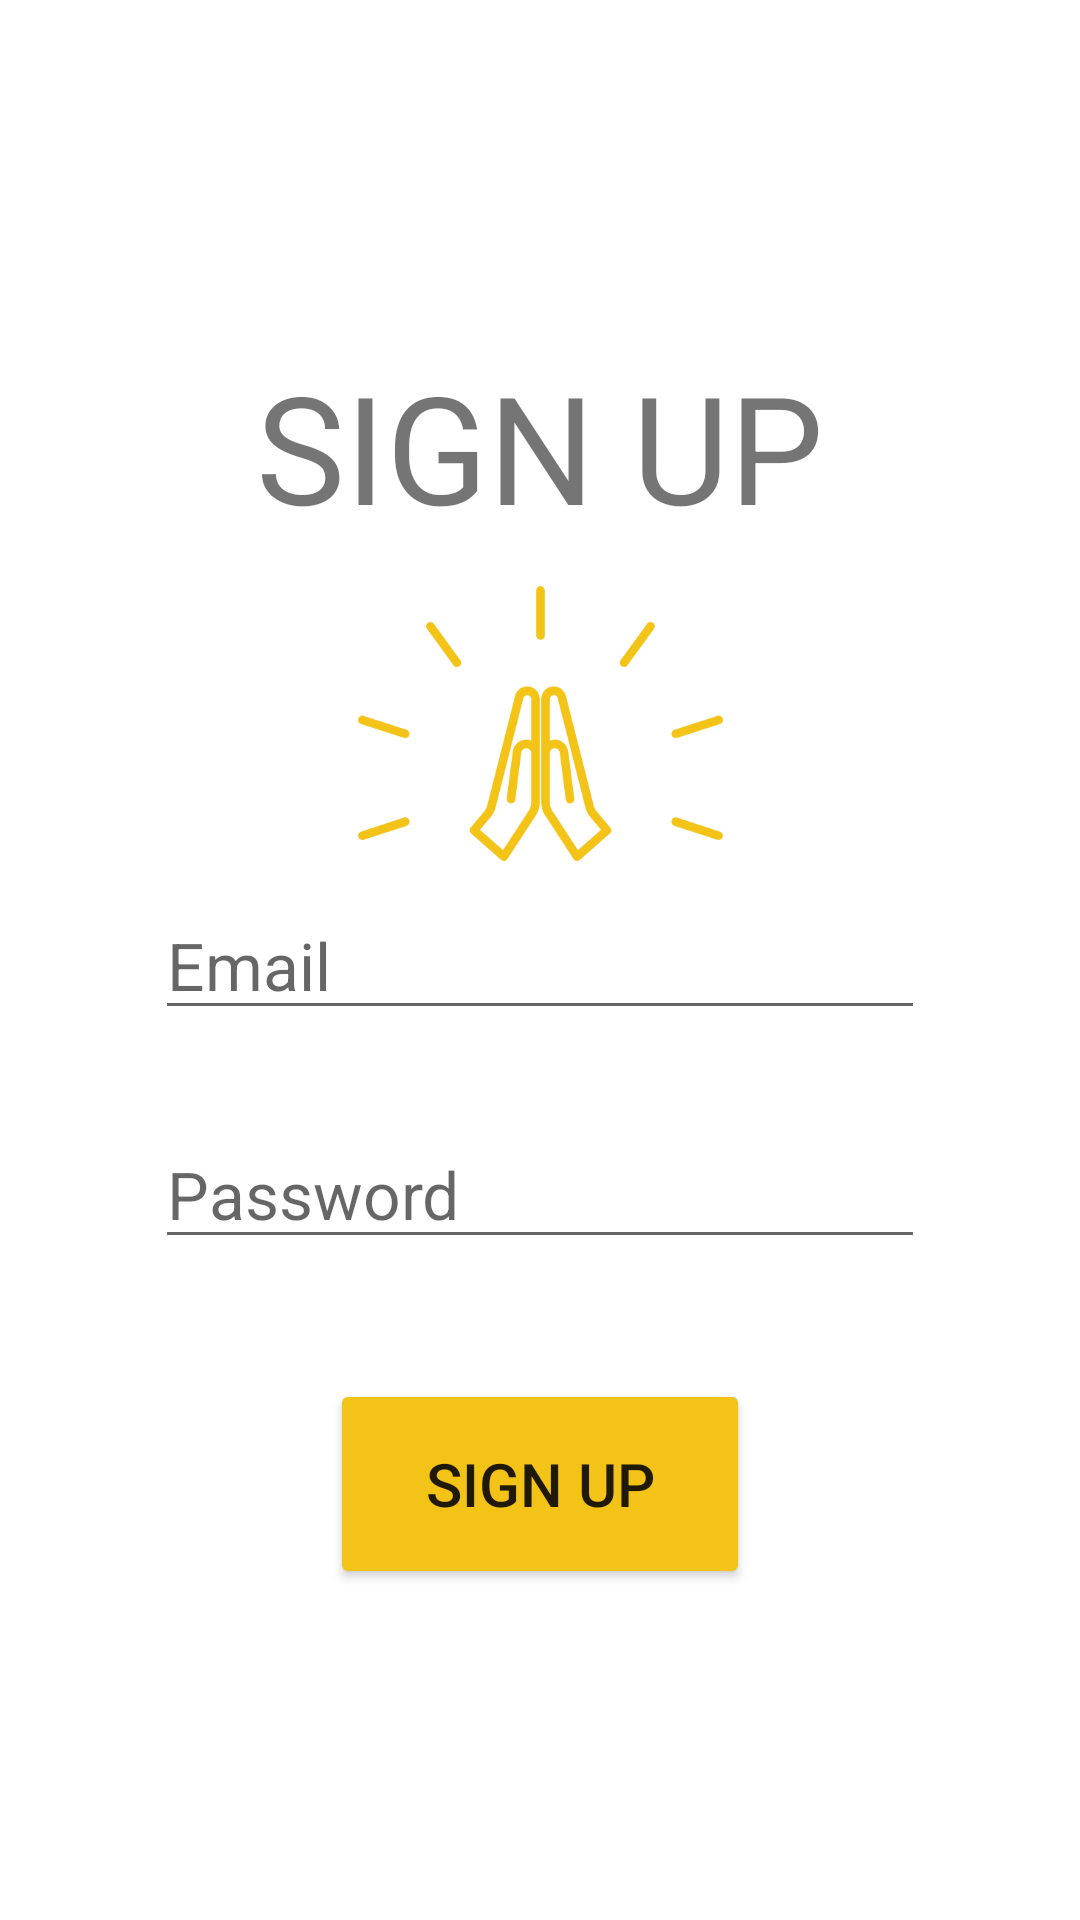

This screen was rendered from an Android layout file. Write that file and the resources it references.
<!-- AndroidManifest.xml: application theme Theme.GachaHelper -->
<!-- res/layout/activity_signup.xml -->
<?xml version="1.0" encoding="utf-8"?>
<androidx.constraintlayout.widget.ConstraintLayout xmlns:android="http://schemas.android.com/apk/res/android"
    xmlns:app="http://schemas.android.com/apk/res-auto"
    xmlns:tools="http://schemas.android.com/tools"
    android:layout_width="match_parent"
    android:layout_height="match_parent"
    tools:context=".Signup">

    <EditText
        android:id="@+id/editTextTextEmailAddress"
        android:layout_width="wrap_content"
        android:layout_height="wrap_content"
        android:ems="10"
        android:hint="Email"
        android:inputType="textEmailAddress"
        android:textSize="22sp"
        app:layout_constraintBottom_toBottomOf="parent"
        app:layout_constraintEnd_toEndOf="parent"
        app:layout_constraintStart_toStartOf="parent"
        app:layout_constraintTop_toTopOf="parent" />

    <EditText
        android:id="@+id/editTextTextPassword"
        android:layout_width="wrap_content"
        android:layout_height="wrap_content"
        android:layout_marginTop="30dp"
        android:ems="10"
        android:hint="Password"
        android:inputType="textPassword"
        android:textSize="22sp"
        app:layout_constraintEnd_toEndOf="parent"
        app:layout_constraintStart_toStartOf="parent"
        app:layout_constraintTop_toBottomOf="@+id/editTextTextEmailAddress" />

    <Button
        android:id="@+id/button"
        android:layout_width="140dp"
        android:layout_height="70dp"
        android:layout_marginTop="40dp"
        android:onClick="signupButtonPressed"
        android:text="Sign up"
        android:textSize="20sp"
        app:backgroundTint="@color/goldenrod"
        app:layout_constraintEnd_toEndOf="parent"
        app:layout_constraintStart_toStartOf="parent"
        app:layout_constraintTop_toBottomOf="@+id/editTextTextPassword" />

    <ImageView
        android:id="@+id/imageView5"
        android:layout_width="123dp"
        android:layout_height="125dp"
        android:layout_marginTop="3dp"
        app:layout_constraintBottom_toTopOf="@+id/editTextTextEmailAddress"
        app:layout_constraintEnd_toEndOf="parent"
        app:layout_constraintStart_toStartOf="parent"
        app:layout_constraintTop_toBottomOf="@+id/signupText"
        app:srcCompat="@drawable/goldenrod" />

    <TextView
        android:id="@+id/signupText"
        android:layout_width="wrap_content"
        android:layout_height="wrap_content"
        android:text="SIGN UP"
        android:textSize="50sp"
        android:textStyle="normal"
        app:layout_constraintBottom_toTopOf="@+id/editTextTextEmailAddress"
        app:layout_constraintEnd_toEndOf="parent"
        app:layout_constraintStart_toStartOf="parent"
        app:layout_constraintTop_toTopOf="parent" />
</androidx.constraintlayout.widget.ConstraintLayout>
<!-- resources referenced by this layout -->
<resources>
  <color name="goldenrod">#f3c317</color>
  <!-- drawable goldenrod: png bitmap (drawable-v24, 21560 bytes) -->
  <style name="Theme.GachaHelper" parent="Theme.MaterialComponents.DayNight.DarkActionBar">
          
          <item name="colorPrimary">@color/purple_500</item>
          <item name="colorPrimaryVariant">@color/purple_700</item>
          <item name="colorOnPrimary">@color/white</item>
          
          <item name="colorSecondary">@color/teal_200</item>
          <item name="colorSecondaryVariant">@color/teal_700</item>
          <item name="colorOnSecondary">@color/black</item>
          
          <item name="android:statusBarColor" tools:targetApi="l">?attr/colorPrimaryVariant</item>
          
      </style>
  <color name="purple_500">#FF6200EE</color>
  <color name="purple_700">#FF3700B3</color>
  <color name="white">#FFFFFFFF</color>
  <color name="teal_200">#FF03DAC5</color>
  <color name="teal_700">#FF018786</color>
  <color name="black">#FF000000</color>
</resources>
